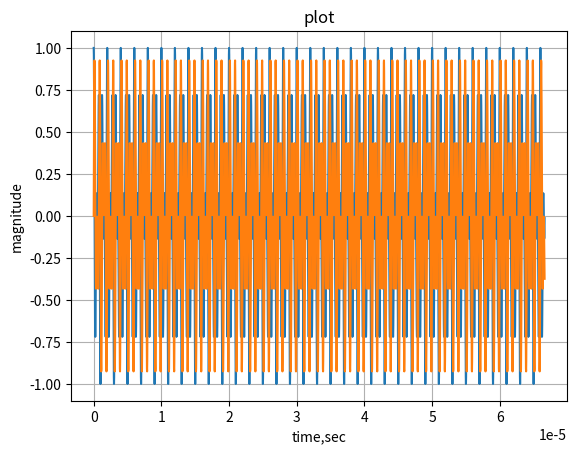

Source code (Python):
######################################################################
#### Rohde & Schwarz Single tone generation
######################################################################
####
#### This program will test various baseband analysis input types.  
####
#### Modified by Martin C Lim
#### Revision: V0.1
#### Date    : 2017.10.04
####
#### 171004 MCL Created first version
####
#######################################
#### User Input
#######################################
maxAmpl = 1.0;                #clipping value
OverSamp = 30;                #Oversampling
FC1 = 1.5e6;                  #Tone1,Hz
FC2 = 2.5e6;                  #Tone2,Hz
NumPeriods = 100; 

#######################################
#### Code Begin
#######################################
import matplotlib.pyplot as plt
import numpy as np

def Gen1Tone():
   Fs = OverSamp*FC1;               #Sampling Frequency
   StopTime = NumPeriods/FC1;       #Waveforms
   dt = 1/Fs;                       #seconds per sample
   t = np.arange(0,StopTime-dt,dt); #create time array
   I_Ch = np.cos(2*np.pi*FC1*t);
   Q_Ch = np.sin(2*np.pi*FC1*t);

   #Q_Ch(Q_Ch>maxVal) = maxVal;      #clip Q_Ch maxVal
   #Q_Ch(Q_Ch<-maxVal) = -maxVal;    #clip Q_Ch minVal
   #I_Ch(I_Ch>maxVal) = maxVal;      #clip Q_Ch maxVal
   #I_Ch(I_Ch<-maxVal) = -maxVal;    #clip Q_Ch minVal

   fot = open("CreateWv.env", 'w')
   fot.write("#################################\n")
   fot.write("### CWGen Waveform\n")
   fot.write("###    Oversampling: %d\n"%OverSamp)
   fot.write("###    Tone Freq   : %.3f\n"%FC1)
   fot.write("###    Cycles      : %d\n"%NumPeriods)
   fot.write("###\n")
   fot.write("#CWGen.py:%dx Oversampled %.0fHz CW\n"%(OverSamp,FC1))
   fot.write("%f\n"%Fs)
   for i in range(0,len(I_Ch)):
      fot.write("%f,%f\n"%(I_Ch[i],Q_Ch[i]))
   fot.close()
   print("CWGen: %.0fHz tone generated"%FC1)

def Gen2Tone():
   Fs = OverSamp*FC1;               #Sampling Frequency
   StopTime = NumPeriods/FC1;       #Waveforms
   dt = 1/Fs;                       #seconds per sample
   t = np.arange(0,StopTime-dt,dt); #create time array
   I1_Ch = 0.5 * np.cos(2*np.pi*FC1*t);
   Q1_Ch = 0.5 * np.sin(2*np.pi*FC1*t);
   I2_Ch = 0.5 * np.cos(2*np.pi*FC2*t);
   Q2_Ch = 0.5 * np.sin(2*np.pi*FC2*t);
   I_Ch = I1_Ch + I2_Ch
   Q_Ch = Q1_Ch + Q2_Ch

   fot = open("CreateWv.env", 'w')
   fot.write("#################################\n")
   fot.write("### CWGen Waveform\n")
   fot.write("###    Oversampling: %d\n"%OverSamp)
   fot.write("###    Tone1 Freq  : %.3f\n"%FC1)
   fot.write("###    Tone2 Freq  : %.3f\n"%FC2)
   fot.write("###    Cycles      : %d\n"%NumPeriods)
   fot.write("###\n")
   fot.write("#CWGen.py:%dx Oversampled %.0fHz & %.0fHz CW\n"%(OverSamp,FC1,FC2))
   fot.write("%f\n"%Fs)
   for i in range(0,len(I_Ch)):
      fot.write("%f,%f\n"%(I_Ch[i],Q_Ch[i]))
   fot.close()
   print("CWGen: %.0fHz %.0fHz tones generated"%(FC1,FC2))
   plotData(t, I_Ch, Q_Ch)

def plotData(t, I_Ch, Q_Ch):
   #######################################
   #### Plot Data
   #######################################
   plt.plot(t, I_Ch, t, Q_Ch)
   plt.xlabel('time,sec')
   plt.ylabel('magnitude')
   plt.title('plot')
   plt.grid(True)
   #plt.savefig("test.png")
   plt.show()

#####################################################################
### Run if Main
#####################################################################
if __name__ == "__main__":
   Gen2Tone()
   #plotData(t, I_Ch, Q_Ch)
